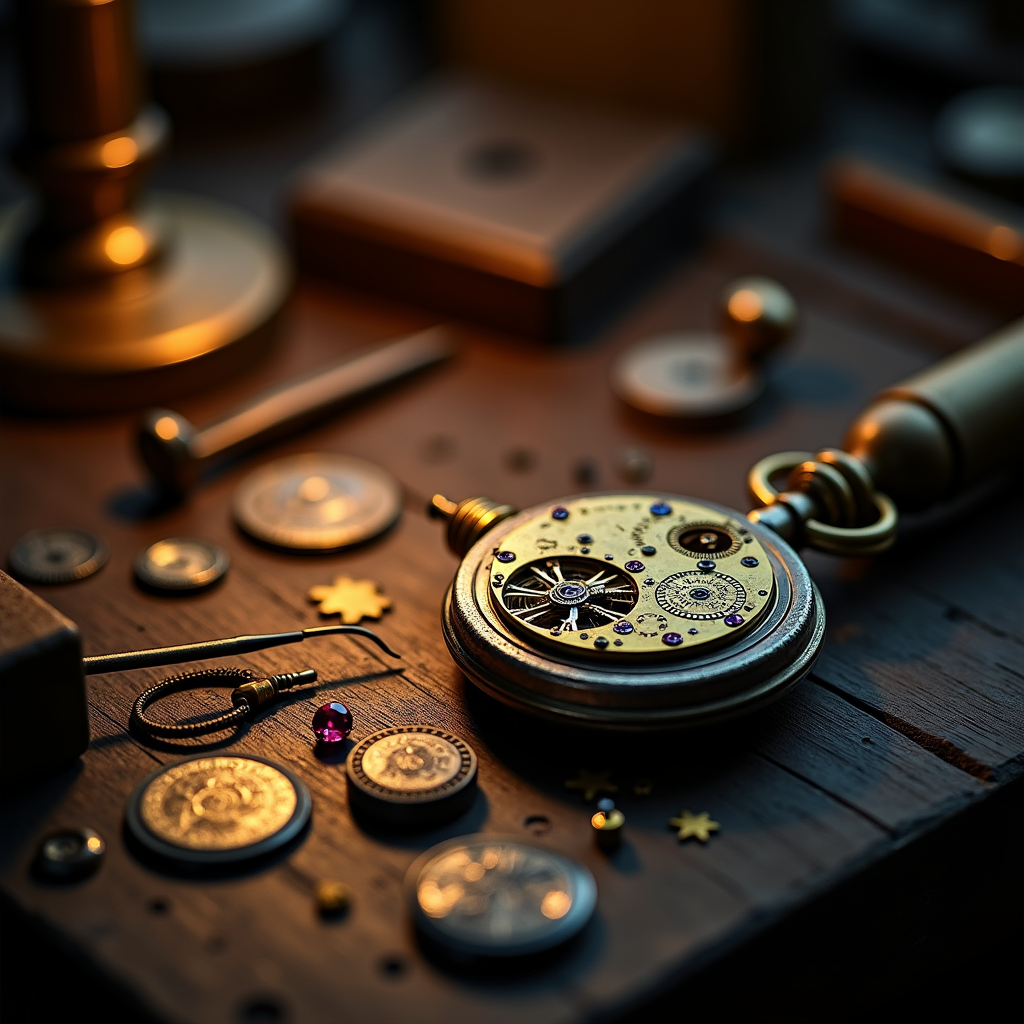
Generation parameters embedded in this image by ComfyUI (PNG 'prompt' text chunk: the API-format workflow graph, JSON):
{"6":{"inputs":{"text":"Macro photo of an antique watchmaker's workbench. An intricate, partially disassembled brass and silver pocket watch lies on a dark, worn wooden surface. Tiny gears, cogs, and ruby jewels are scattered around it. Specialist tools like tweezers, miniature screwdrivers, and a magnifying loupe are placed precisely next to the watch. The scene is lit by a single, warm-toned lamp from the side, creating long shadows and highlighting the metallic textures. Shallow depth of field.","clip":["39",1]},"class_type":"CLIPTextEncode","_meta":{"title":"CLIP Text Encode (Positive Prompt)"}},"8":{"inputs":{"samples":["13",0],"vae":["10",0]},"class_type":"VAEDecode","_meta":{"title":"VAE Decode"}},"9":{"inputs":{"filename_prefix":"ComfyUI_T2I_FLUX_20250806155718","images":["8",0]},"class_type":"SaveImage","_meta":{"title":"Save Image"}},"10":{"inputs":{"vae_name":"ae.safetensors"},"class_type":"VAELoader","_meta":{"title":"Load VAE"}},"11":{"inputs":{"clip_name1":"t5xxl_fp16.safetensors","clip_name2":"clip_l.safetensors","type":"flux","device":"default"},"class_type":"DualCLIPLoader","_meta":{"title":"DualCLIPLoader"}},"13":{"inputs":{"noise":["25",0],"guider":["22",0],"sampler":["16",0],"sigmas":["17",0],"latent_image":["27",0]},"class_type":"SamplerCustomAdvanced","_meta":{"title":"SamplerCustomAdvanced"}},"16":{"inputs":{"sampler_name":"euler"},"class_type":"KSamplerSelect","_meta":{"title":"KSamplerSelect"}},"17":{"inputs":{"scheduler":"simple","steps":30,"denoise":1.0,"model":["30",0]},"class_type":"BasicScheduler","_meta":{"title":"BasicScheduler"}},"22":{"inputs":{"model":["30",0],"conditioning":["26",0]},"class_type":"BasicGuider","_meta":{"title":"BasicGuider"}},"25":{"inputs":{"noise_seed":1351960794},"class_type":"RandomNoise","_meta":{"title":"RandomNoise"}},"26":{"inputs":{"guidance":3.5,"conditioning":["6",0]},"class_type":"FluxGuidance","_meta":{"title":"FluxGuidance"}},"27":{"inputs":{"width":1024,"height":1024,"batch_size":1},"class_type":"EmptySD3LatentImage","_meta":{"title":"EmptySD3LatentImage"}},"30":{"inputs":{"max_shift":1.15,"base_shift":0.5,"width":1024,"height":1024,"model":["39",0]},"class_type":"ModelSamplingFlux","_meta":{"title":"ModelSamplingFlux"}},"38":{"inputs":{"unet_name":"FLUX.1-dev-FP16.gguf"},"class_type":"UnetLoaderGGUF","_meta":{"title":"Unet Loader (GGUF)"}},"39":{"inputs":{"PowerLoraLoaderHeaderWidget":{"type":"PowerLoraLoaderHeaderWidget"},"lora_1":{"on":false,"lora":"flux/fliux_vehicles/JeepWrangler.safetensors","strength":1},"➕ Add Lora":"","model":["41",0],"clip":["11",0]},"class_type":"Power Lora Loader (rgthree)","_meta":{"title":"Power Lora Loader (rgthree)"}},"41":{"inputs":{"unet_name":"flux1-dev.safetensors","weight_dtype":"default"},"class_type":"UNETLoader","_meta":{"title":"Load Diffusion Model"}},"43":{"inputs":{"anything":["41",0],"anything2":["11",0],"anything3":["10",0]},"class_type":"Anything Everywhere3","_meta":{"title":"Model, clip and VAE"}},"51":{"inputs":{"anything":["25",0],"anything2":["16",0],"anything3":["27",0]},"class_type":"Anything Everywhere3","_meta":{"title":"Anything Everywhere3"}}}